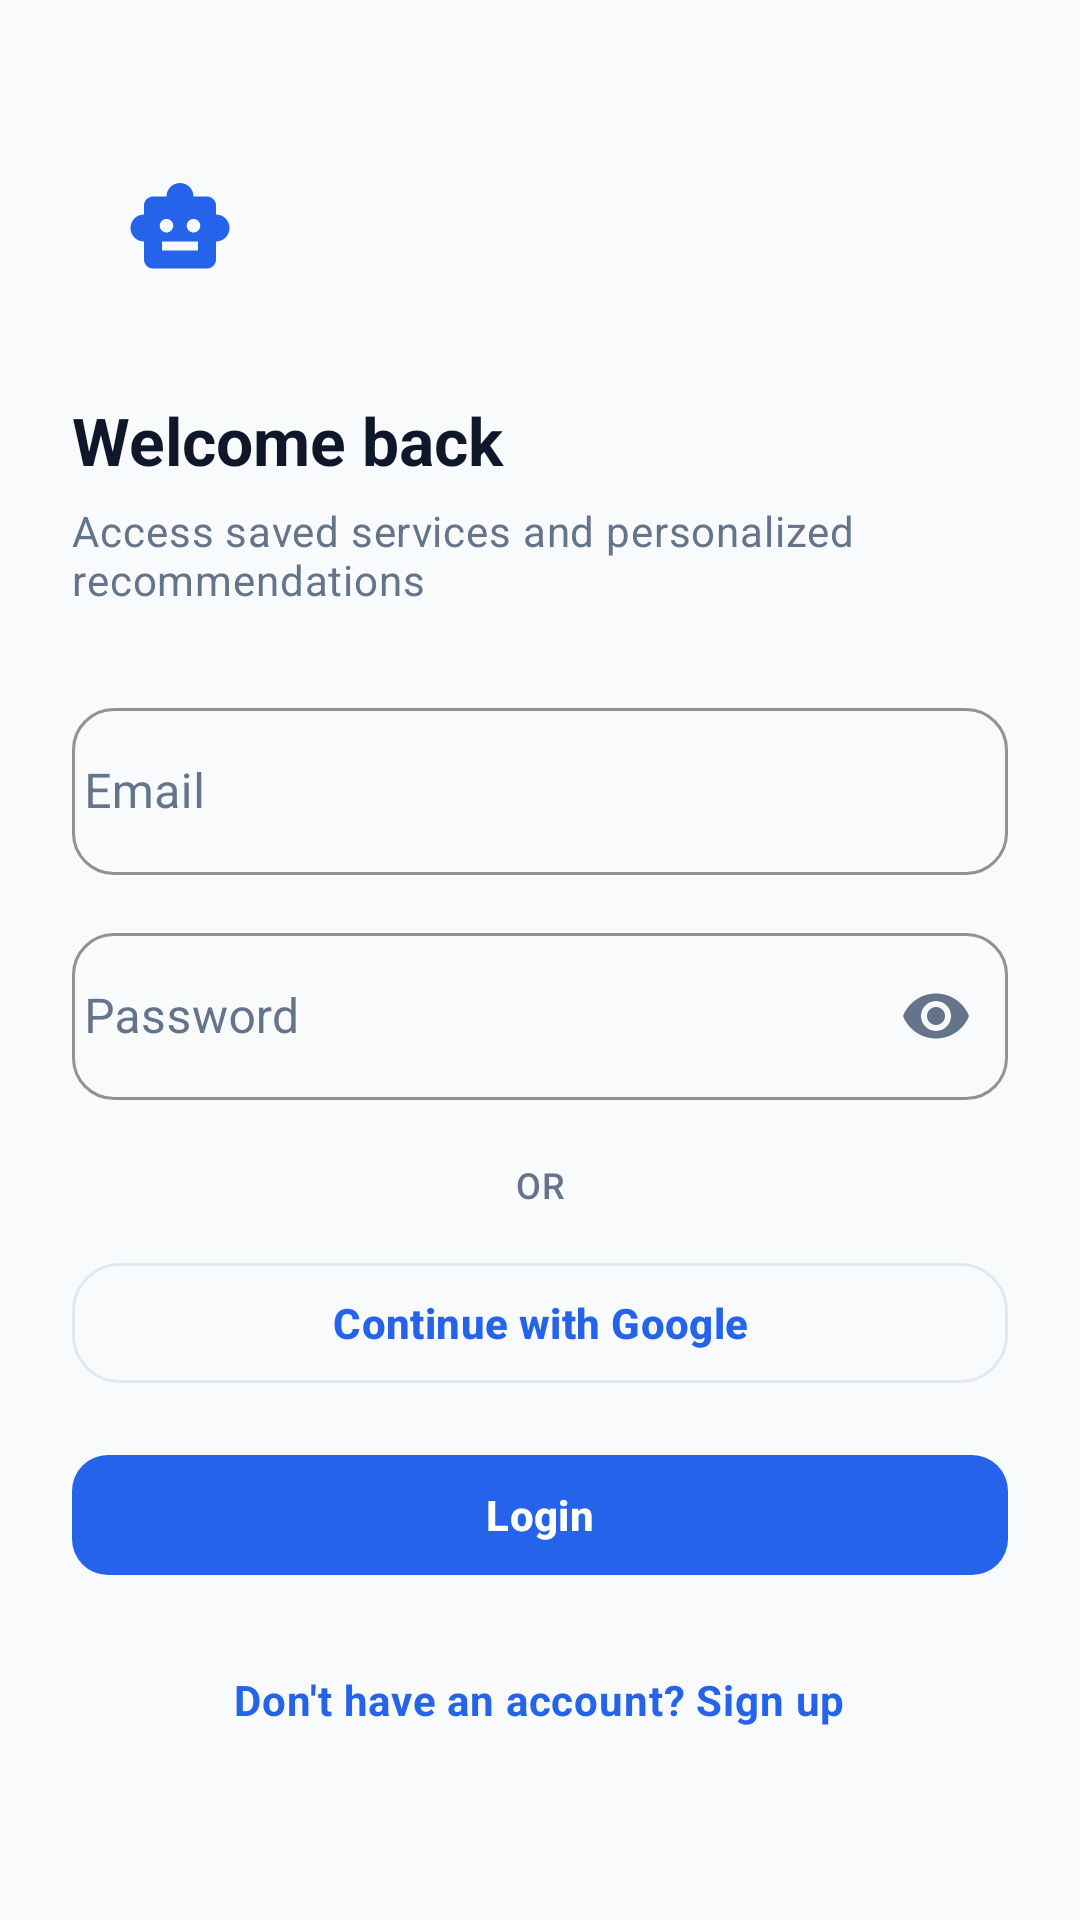

This screen was rendered from an Android layout file. Write that file and the resources it references.
<!-- AndroidManifest.xml: application theme Theme.Easygov -->
<!-- res/layout/fragment_login.xml -->
<?xml version="1.0" encoding="utf-8"?>
<androidx.core.widget.NestedScrollView xmlns:android="http://schemas.android.com/apk/res/android"
    xmlns:app="http://schemas.android.com/apk/res-auto"
    android:layout_width="match_parent"
    android:layout_height="match_parent"
    android:background="@drawable/bg_screen"
    android:fillViewport="true">

    <LinearLayout
        android:layout_width="match_parent"
        android:layout_height="wrap_content"
        android:orientation="vertical"
        android:paddingStart="24dp"
        android:paddingTop="40dp"
        android:paddingEnd="24dp"
        android:paddingBottom="32dp">

        <ImageView
            android:layout_width="72dp"
            android:layout_height="72dp"
            android:background="@drawable/bg_icon_soft"
            android:contentDescription="@string/app_name"
            android:padding="18dp"
            android:src="@drawable/ic_robot"
            app:tint="@color/brand_light" />

        <TextView
            android:id="@+id/tvLoginTitle"
            android:layout_width="match_parent"
            android:layout_height="wrap_content"
            android:layout_marginTop="20dp"
            android:text="@string/welcome_back"
            android:textAppearance="@style/TextAppearance.Easygov.AppTitle"
            android:textColor="@color/text_primary_light" />

        <TextView
            android:layout_width="match_parent"
            android:layout_height="wrap_content"
            android:layout_marginTop="6dp"
            android:text="@string/login_subtitle"
            android:textAppearance="?attr/textAppearanceBodyMedium"
            android:textColor="@color/text_secondary_light" />

        <com.google.android.material.textfield.TextInputLayout
            android:layout_width="match_parent"
            android:layout_height="wrap_content"
            android:layout_marginTop="28dp"
            android:hint="@string/email"
            app:boxBackgroundMode="outline"
            app:boxCornerRadiusBottomEnd="14dp"
            app:boxCornerRadiusBottomStart="14dp"
            app:boxCornerRadiusTopEnd="14dp"
            app:boxCornerRadiusTopStart="14dp"
            app:boxStrokeColor="@color/brand_light"
            app:boxStrokeWidth="1dp"
            app:boxStrokeWidthFocused="2dp"
            app:endIconMode="clear_text">

            <com.google.android.material.textfield.TextInputEditText
                android:id="@+id/etEmail"
                android:layout_width="match_parent"
                android:layout_height="wrap_content"
                android:inputType="textEmailAddress"
                android:paddingHorizontal="4dp" />
        </com.google.android.material.textfield.TextInputLayout>

        <com.google.android.material.textfield.TextInputLayout
            android:layout_width="match_parent"
            android:layout_height="wrap_content"
            android:layout_marginTop="14dp"
            android:hint="@string/password"
            app:boxBackgroundMode="outline"
            app:boxCornerRadiusBottomEnd="14dp"
            app:boxCornerRadiusBottomStart="14dp"
            app:boxCornerRadiusTopEnd="14dp"
            app:boxCornerRadiusTopStart="14dp"
            app:boxStrokeColor="@color/brand_light"
            app:boxStrokeWidth="1dp"
            app:boxStrokeWidthFocused="2dp"
            app:endIconMode="password_toggle">

            <com.google.android.material.textfield.TextInputEditText
                android:id="@+id/etPassword"
                android:layout_width="match_parent"
                android:layout_height="wrap_content"
                android:inputType="textPassword"
                android:paddingHorizontal="4dp" />
        </com.google.android.material.textfield.TextInputLayout>

        <TextView
            android:id="@+id/tvOrDivider"
            android:layout_width="match_parent"
            android:layout_height="wrap_content"
            android:layout_marginTop="20dp"
            android:gravity="center"
            android:text="@string/google_sign_in_divider"
            android:textAppearance="?attr/textAppearanceLabelMedium"
            android:textColor="@color/text_secondary_light" />

        <com.google.android.material.button.MaterialButton
            android:id="@+id/btnGoogleSignIn"
            style="@style/Widget.Easygov.OutlinedButton"
            android:layout_width="match_parent"
            android:layout_height="48dp"
            android:layout_marginTop="14dp"
            android:text="@string/google_sign_in_continue" />

        <com.google.android.material.button.MaterialButton
            android:id="@+id/btnLogin"
            style="@style/Widget.Easygov.Button"
            android:layout_width="match_parent"
            android:layout_height="48dp"
            android:layout_marginTop="16dp"
            android:text="@string/login" />

        <TextView
            android:id="@+id/tvSignUp"
            android:layout_width="wrap_content"
            android:layout_height="wrap_content"
            android:layout_gravity="center"
            android:layout_marginTop="22dp"
            android:background="?attr/selectableItemBackground"
            android:clickable="true"
            android:focusable="true"
            android:padding="6dp"
            android:text="@string/no_account_signup"
            android:textAppearance="?attr/textAppearanceBodyMedium"
            android:textColor="@color/brand_light"
            android:textStyle="bold" />
    </LinearLayout>
</androidx.core.widget.NestedScrollView>
<!-- resources referenced by this layout -->
<resources>
  <color name="brand_light">#2563EB</color>
  <color name="text_primary_light">#0F172A</color>
  <color name="text_secondary_light">#64748B</color>
  <!-- drawable bg_screen (drawable) -->
  <?xml version="1.0" encoding="utf-8"?>
  <shape xmlns:android="http://schemas.android.com/apk/res/android">
      <solid android:color="?android:attr/colorBackground" />
  </shape>
  <string name="app_name">EasyGov</string>
  <string name="email">Email</string>
  <string name="google_sign_in_continue">Continue with Google</string>
  <string name="google_sign_in_divider">OR</string>
  <string name="login">Login</string>
  <string name="login_subtitle">Access saved services and personalized recommendations</string>
  <string name="no_account_signup">Don\'t have an account? Sign up</string>
  <string name="password">Password</string>
  <string name="welcome_back">Welcome back</string>
  <style name="Widget.Easygov.Button" parent="Widget.Material3.Button">
          <item name="shapeAppearance">@style/ShapeAppearance.Easygov.Button</item>
          <item name="android:textStyle">bold</item>
          <item name="cornerRadius">12dp</item>
      </style>
  <style name="Theme.Easygov" parent="Base.Theme.Easygov" />
  <style name="ShapeAppearance.Easygov.Button" parent="ShapeAppearance.Material3.SmallComponent">
          <item name="cornerSize">12dp</item>
      </style>
  <color name="outline_light">#E2E8F0</color>
  <color name="primary_light">#2563EB</color>
  <color name="onPrimary_light">#FFFFFF</color>
  <color name="primaryContainer_light">#DBEAFE</color>
  <color name="onPrimaryContainer_light">#1E3A8A</color>
  <color name="primary_dark">#60A5FA</color>
  <color name="secondary_light">#64748B</color>
  <color name="onSecondary_light">#FFFFFF</color>
  <color name="secondaryContainer_light">#F1F5F9</color>
  <color name="onSecondaryContainer_light">#0F172A</color>
  <color name="background_light">#F8FAFC</color>
  <color name="onBackground_light">#0F172A</color>
  <color name="surface_light">#FFFFFF</color>
  <color name="onSurface_light">#0F172A</color>
  <color name="surfaceContainer_light">#F1F5F9</color>
  <color name="surfaceVariant_light">#F1F5F9</color>
  <color name="onSurfaceVariant_light">#64748B</color>
  <color name="danger_light">#DC2626</color>
  <color name="dangerContainer_light">#FEE2E2</color>
  <color name="onDangerContainer_light">#991B1B</color>
  <style name="TextAppearance.Easygov.TitleLarge" parent="TextAppearance.Material3.TitleLarge">
          <item name="android:fontFamily">sans-serif-medium</item>
          <item name="android:textSize">22sp</item>
          <item name="android:letterSpacing">0</item>
      </style>
  <style name="TextAppearance.Easygov.BodyLarge" parent="TextAppearance.Material3.BodyLarge">
          <item name="android:fontFamily">sans-serif</item>
          <item name="android:textSize">16sp</item>
          <item name="android:letterSpacing">0.01</item>
      </style>
  <style name="TextAppearance.Easygov.BodyMedium" parent="TextAppearance.Material3.BodyMedium">
          <item name="android:fontFamily">sans-serif</item>
          <item name="android:textSize">14sp</item>
          <item name="android:letterSpacing">0.02</item>
      </style>
  <style name="ShapeAppearance.Easygov.SmallComponent" parent="ShapeAppearance.Material3.SmallComponent">
          <item name="cornerSize">8dp</item>
      </style>
  <style name="ShapeAppearance.Easygov.MediumComponent" parent="ShapeAppearance.Material3.MediumComponent">
          <item name="cornerSize">12dp</item>
      </style>
  <style name="ShapeAppearance.Easygov.LargeComponent" parent="ShapeAppearance.Material3.LargeComponent">
          <item name="cornerSize">16dp</item>
      </style>
  <style name="ShapeAppearance.Easygov.Card" parent="ShapeAppearance.Material3.MediumComponent">
          <item name="cornerSize">16dp</item>
      </style>
  <color name="chipHighlight_light">#DBEAFE</color>
</resources>
